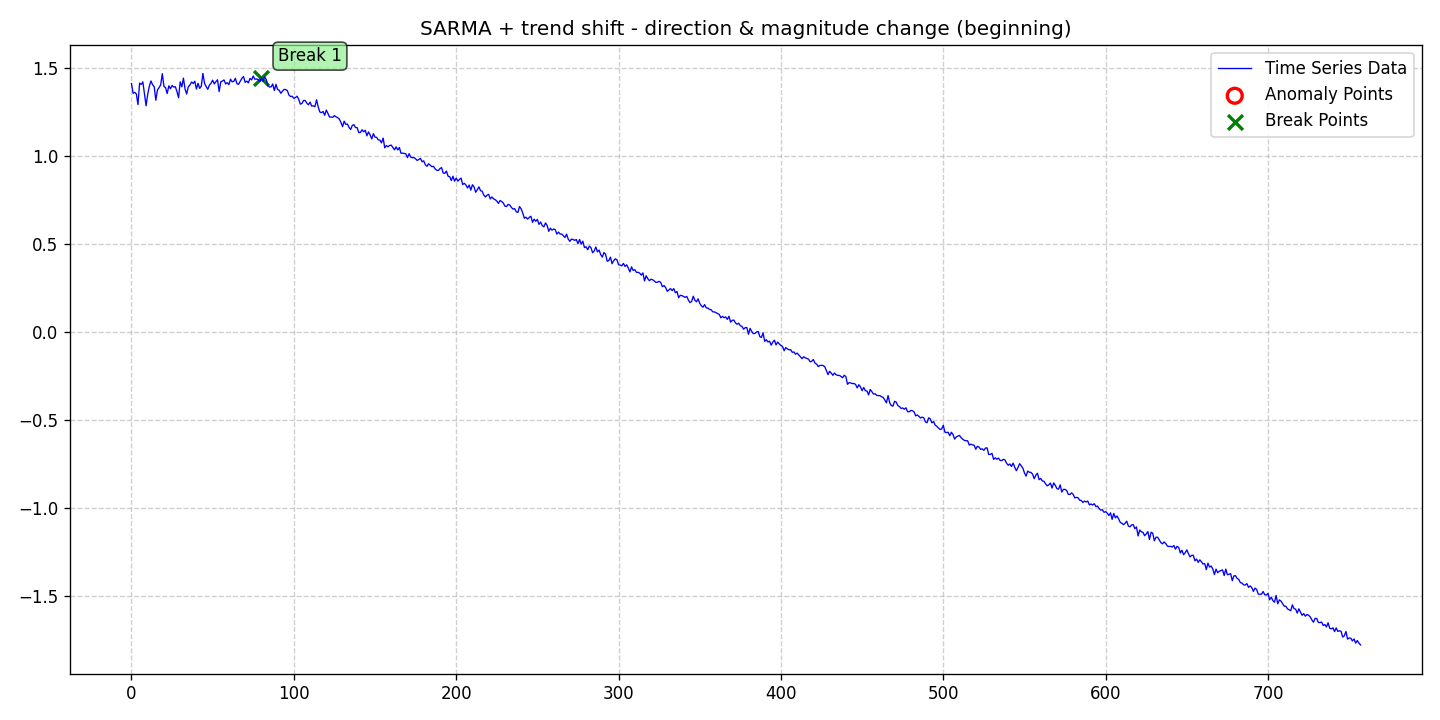

The table this chart was drawn from, first rows:
date, data, stationary, det_lin_up, det_lin_down, det_quad, det_cubic, det_exp, det_damped, stoc_trend, volatility, single_seas, multiple_seas, point_anom_single, point_anom_multi, collect_anom, context_anom, mean_shift, var_shift, trend_shift, point_anom_count, point_anom_location, point_anom_point, collect_anom_count
2020-01-01, 1.414, 0, 0, 0, 0, 0, 0, 0, 0, 0, 1, 0, 0, 0, 0, 0, 0, 0, 1, 0, none, , 0
2020-01-02, 1.358, 0, 0, 0, 0, 0, 0, 0, 0, 0, 1, 0, 0, 0, 0, 0, 0, 0, 1, 0, none, , 0
2020-01-03, 1.363, 0, 0, 0, 0, 0, 0, 0, 0, 0, 1, 0, 0, 0, 0, 0, 0, 0, 1, 0, none, , 0
2020-01-04, 1.355, 0, 0, 0, 0, 0, 0, 0, 0, 0, 1, 0, 0, 0, 0, 0, 0, 0, 1, 0, none, , 0
2020-01-05, 1.294, 0, 0, 0, 0, 0, 0, 0, 0, 0, 1, 0, 0, 0, 0, 0, 0, 0, 1, 0, none, , 0
2020-01-06, 1.416, 0, 0, 0, 0, 0, 0, 0, 0, 0, 1, 0, 0, 0, 0, 0, 0, 0, 1, 0, none, , 0
2020-01-07, 1.409, 0, 0, 0, 0, 0, 0, 0, 0, 0, 1, 0, 0, 0, 0, 0, 0, 0, 1, 0, none, , 0
2020-01-08, 1.423, 0, 0, 0, 0, 0, 0, 0, 0, 0, 1, 0, 0, 0, 0, 0, 0, 0, 1, 0, none, , 0
2020-01-09, 1.357, 0, 0, 0, 0, 0, 0, 0, 0, 0, 1, 0, 0, 0, 0, 0, 0, 0, 1, 0, none, , 0
2020-01-10, 1.288, 0, 0, 0, 0, 0, 0, 0, 0, 0, 1, 0, 0, 0, 0, 0, 0, 0, 1, 0, none, , 0
2020-01-11, 1.353, 0, 0, 0, 0, 0, 0, 0, 0, 0, 1, 0, 0, 0, 0, 0, 0, 0, 1, 0, none, , 0
2020-01-12, 1.398, 0, 0, 0, 0, 0, 0, 0, 0, 0, 1, 0, 0, 0, 0, 0, 0, 0, 1, 0, none, , 0
2020-01-13, 1.428, 0, 0, 0, 0, 0, 0, 0, 0, 0, 1, 0, 0, 0, 0, 0, 0, 0, 1, 0, none, , 0
2020-01-14, 1.407, 0, 0, 0, 0, 0, 0, 0, 0, 0, 1, 0, 0, 0, 0, 0, 0, 0, 1, 0, none, , 0
2020-01-15, 1.396, 0, 0, 0, 0, 0, 0, 0, 0, 0, 1, 0, 0, 0, 0, 0, 0, 0, 1, 0, none, , 0
2020-01-16, 1.319, 0, 0, 0, 0, 0, 0, 0, 0, 0, 1, 0, 0, 0, 0, 0, 0, 0, 1, 0, none, , 0
2020-01-17, 1.377, 0, 0, 0, 0, 0, 0, 0, 0, 0, 1, 0, 0, 0, 0, 0, 0, 0, 1, 0, none, , 0
2020-01-18, 1.391, 0, 0, 0, 0, 0, 0, 0, 0, 0, 1, 0, 0, 0, 0, 0, 0, 0, 1, 0, none, , 0
2020-01-19, 1.407, 0, 0, 0, 0, 0, 0, 0, 0, 0, 1, 0, 0, 0, 0, 0, 0, 0, 1, 0, none, , 0
2020-01-20, 1.47, 0, 0, 0, 0, 0, 0, 0, 0, 0, 1, 0, 0, 0, 0, 0, 0, 0, 1, 0, none, , 0
2020-01-21, 1.397, 0, 0, 0, 0, 0, 0, 0, 0, 0, 1, 0, 0, 0, 0, 0, 0, 0, 1, 0, none, , 0
2020-01-22, 1.39, 0, 0, 0, 0, 0, 0, 0, 0, 0, 1, 0, 0, 0, 0, 0, 0, 0, 1, 0, none, , 0
2020-01-23, 1.357, 0, 0, 0, 0, 0, 0, 0, 0, 0, 1, 0, 0, 0, 0, 0, 0, 0, 1, 0, none, , 0
2020-01-24, 1.401, 0, 0, 0, 0, 0, 0, 0, 0, 0, 1, 0, 0, 0, 0, 0, 0, 0, 1, 0, none, , 0
2020-01-25, 1.384, 0, 0, 0, 0, 0, 0, 0, 0, 0, 1, 0, 0, 0, 0, 0, 0, 0, 1, 0, none, , 0
2020-01-26, 1.403, 0, 0, 0, 0, 0, 0, 0, 0, 0, 1, 0, 0, 0, 0, 0, 0, 0, 1, 0, none, , 0
2020-01-27, 1.394, 0, 0, 0, 0, 0, 0, 0, 0, 0, 1, 0, 0, 0, 0, 0, 0, 0, 1, 0, none, , 0
2020-01-28, 1.396, 0, 0, 0, 0, 0, 0, 0, 0, 0, 1, 0, 0, 0, 0, 0, 0, 0, 1, 0, none, , 0
2020-01-29, 1.369, 0, 0, 0, 0, 0, 0, 0, 0, 0, 1, 0, 0, 0, 0, 0, 0, 0, 1, 0, none, , 0
2020-01-30, 1.333, 0, 0, 0, 0, 0, 0, 0, 0, 0, 1, 0, 0, 0, 0, 0, 0, 0, 1, 0, none, , 0
2020-01-31, 1.423, 0, 0, 0, 0, 0, 0, 0, 0, 0, 1, 0, 0, 0, 0, 0, 0, 0, 1, 0, none, , 0
2020-02-01, 1.395, 0, 0, 0, 0, 0, 0, 0, 0, 0, 1, 0, 0, 0, 0, 0, 0, 0, 1, 0, none, , 0
2020-02-02, 1.444, 0, 0, 0, 0, 0, 0, 0, 0, 0, 1, 0, 0, 0, 0, 0, 0, 0, 1, 0, none, , 0
2020-02-03, 1.383, 0, 0, 0, 0, 0, 0, 0, 0, 0, 1, 0, 0, 0, 0, 0, 0, 0, 1, 0, none, , 0
2020-02-04, 1.354, 0, 0, 0, 0, 0, 0, 0, 0, 0, 1, 0, 0, 0, 0, 0, 0, 0, 1, 0, none, , 0
2020-02-05, 1.395, 0, 0, 0, 0, 0, 0, 0, 0, 0, 1, 0, 0, 0, 0, 0, 0, 0, 1, 0, none, , 0
2020-02-06, 1.406, 0, 0, 0, 0, 0, 0, 0, 0, 0, 1, 0, 0, 0, 0, 0, 0, 0, 1, 0, none, , 0
2020-02-07, 1.423, 0, 0, 0, 0, 0, 0, 0, 0, 0, 1, 0, 0, 0, 0, 0, 0, 0, 1, 0, none, , 0
2020-02-08, 1.414, 0, 0, 0, 0, 0, 0, 0, 0, 0, 1, 0, 0, 0, 0, 0, 0, 0, 1, 0, none, , 0
2020-02-09, 1.427, 0, 0, 0, 0, 0, 0, 0, 0, 0, 1, 0, 0, 0, 0, 0, 0, 0, 1, 0, none, , 0
2020-02-10, 1.383, 0, 0, 0, 0, 0, 0, 0, 0, 0, 1, 0, 0, 0, 0, 0, 0, 0, 1, 0, none, , 0
2020-02-11, 1.415, 0, 0, 0, 0, 0, 0, 0, 0, 0, 1, 0, 0, 0, 0, 0, 0, 0, 1, 0, none, , 0
2020-02-12, 1.386, 0, 0, 0, 0, 0, 0, 0, 0, 0, 1, 0, 0, 0, 0, 0, 0, 0, 1, 0, none, , 0
2020-02-13, 1.398, 0, 0, 0, 0, 0, 0, 0, 0, 0, 1, 0, 0, 0, 0, 0, 0, 0, 1, 0, none, , 0
2020-02-14, 1.472, 0, 0, 0, 0, 0, 0, 0, 0, 0, 1, 0, 0, 0, 0, 0, 0, 0, 1, 0, none, , 0
2020-02-15, 1.415, 0, 0, 0, 0, 0, 0, 0, 0, 0, 1, 0, 0, 0, 0, 0, 0, 0, 1, 0, none, , 0
2020-02-16, 1.397, 0, 0, 0, 0, 0, 0, 0, 0, 0, 1, 0, 0, 0, 0, 0, 0, 0, 1, 0, none, , 0
2020-02-17, 1.381, 0, 0, 0, 0, 0, 0, 0, 0, 0, 1, 0, 0, 0, 0, 0, 0, 0, 1, 0, none, , 0
2020-02-18, 1.405, 0, 0, 0, 0, 0, 0, 0, 0, 0, 1, 0, 0, 0, 0, 0, 0, 0, 1, 0, none, , 0
2020-02-19, 1.415, 0, 0, 0, 0, 0, 0, 0, 0, 0, 1, 0, 0, 0, 0, 0, 0, 0, 1, 0, none, , 0
2020-02-20, 1.433, 0, 0, 0, 0, 0, 0, 0, 0, 0, 1, 0, 0, 0, 0, 0, 0, 0, 1, 0, none, , 0
2020-02-21, 1.412, 0, 0, 0, 0, 0, 0, 0, 0, 0, 1, 0, 0, 0, 0, 0, 0, 0, 1, 0, none, , 0
2020-02-22, 1.424, 0, 0, 0, 0, 0, 0, 0, 0, 0, 1, 0, 0, 0, 0, 0, 0, 0, 1, 0, none, , 0
2020-02-23, 1.435, 0, 0, 0, 0, 0, 0, 0, 0, 0, 1, 0, 0, 0, 0, 0, 0, 0, 1, 0, none, , 0
2020-02-24, 1.368, 0, 0, 0, 0, 0, 0, 0, 0, 0, 1, 0, 0, 0, 0, 0, 0, 0, 1, 0, none, , 0
2020-02-25, 1.424, 0, 0, 0, 0, 0, 0, 0, 0, 0, 1, 0, 0, 0, 0, 0, 0, 0, 1, 0, none, , 0
2020-02-26, 1.428, 0, 0, 0, 0, 0, 0, 0, 0, 0, 1, 0, 0, 0, 0, 0, 0, 0, 1, 0, none, , 0
2020-02-27, 1.434, 0, 0, 0, 0, 0, 0, 0, 0, 0, 1, 0, 0, 0, 0, 0, 0, 0, 1, 0, none, , 0
2020-02-28, 1.412, 0, 0, 0, 0, 0, 0, 0, 0, 0, 1, 0, 0, 0, 0, 0, 0, 0, 1, 0, none, , 0
2020-02-29, 1.419, 0, 0, 0, 0, 0, 0, 0, 0, 0, 1, 0, 0, 0, 0, 0, 0, 0, 1, 0, none, , 0
... 698 more rows
